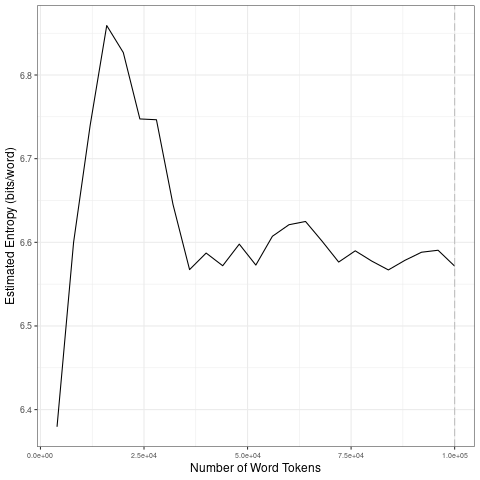

The data file committed next to this chart (first rows):
file, entropy.Corpus.Size, entropy.Entropy, sd.Corpus.Size, sd.SD
data/covid-clean/2020_by_es/2020-09-08_t…, 4000, 6.379, 20000, 0.1962
data/covid-clean/2020_by_es/2020-09-08_t…, 8000, 6.6, 40000, 0.08549
data/covid-clean/2020_by_es/2020-09-08_t…, 12000, 6.74, 60000, 0.02153
data/covid-clean/2020_by_es/2020-09-08_t…, 16000, 6.859, 80000, 0.02004
data/covid-clean/2020_by_es/2020-09-08_t…, 20000, 6.827, 1e+05, 0.0102
data/covid-clean/2020_by_es/2020-09-08_t…, 24000, 6.747, 20000, 0.1962
data/covid-clean/2020_by_es/2020-09-08_t…, 28000, 6.747, 40000, 0.08549
data/covid-clean/2020_by_es/2020-09-08_t…, 32000, 6.645, 60000, 0.02153
data/covid-clean/2020_by_es/2020-09-08_t…, 36000, 6.567, 80000, 0.02004
data/covid-clean/2020_by_es/2020-09-08_t…, 40000, 6.587, 1e+05, 0.0102
data/covid-clean/2020_by_es/2020-09-08_t…, 44000, 6.572, 20000, 0.1962
data/covid-clean/2020_by_es/2020-09-08_t…, 48000, 6.598, 40000, 0.08549
data/covid-clean/2020_by_es/2020-09-08_t…, 52000, 6.573, 60000, 0.02153
data/covid-clean/2020_by_es/2020-09-08_t…, 56000, 6.607, 80000, 0.02004
data/covid-clean/2020_by_es/2020-09-08_t…, 60000, 6.621, 1e+05, 0.0102
data/covid-clean/2020_by_es/2020-09-08_t…, 64000, 6.625, 20000, 0.1962
data/covid-clean/2020_by_es/2020-09-08_t…, 68000, 6.601, 40000, 0.08549
data/covid-clean/2020_by_es/2020-09-08_t…, 72000, 6.576, 60000, 0.02153
data/covid-clean/2020_by_es/2020-09-08_t…, 76000, 6.59, 80000, 0.02004
data/covid-clean/2020_by_es/2020-09-08_t…, 80000, 6.578, 1e+05, 0.0102
data/covid-clean/2020_by_es/2020-09-08_t…, 84000, 6.567, 20000, 0.1962
data/covid-clean/2020_by_es/2020-09-08_t…, 88000, 6.578, 40000, 0.08549
data/covid-clean/2020_by_es/2020-09-08_t…, 92000, 6.588, 60000, 0.02153
data/covid-clean/2020_by_es/2020-09-08_t…, 96000, 6.591, 80000, 0.02004
data/covid-clean/2020_by_es/2020-09-08_t…, 1e+05, 6.572, 1e+05, 0.0102
